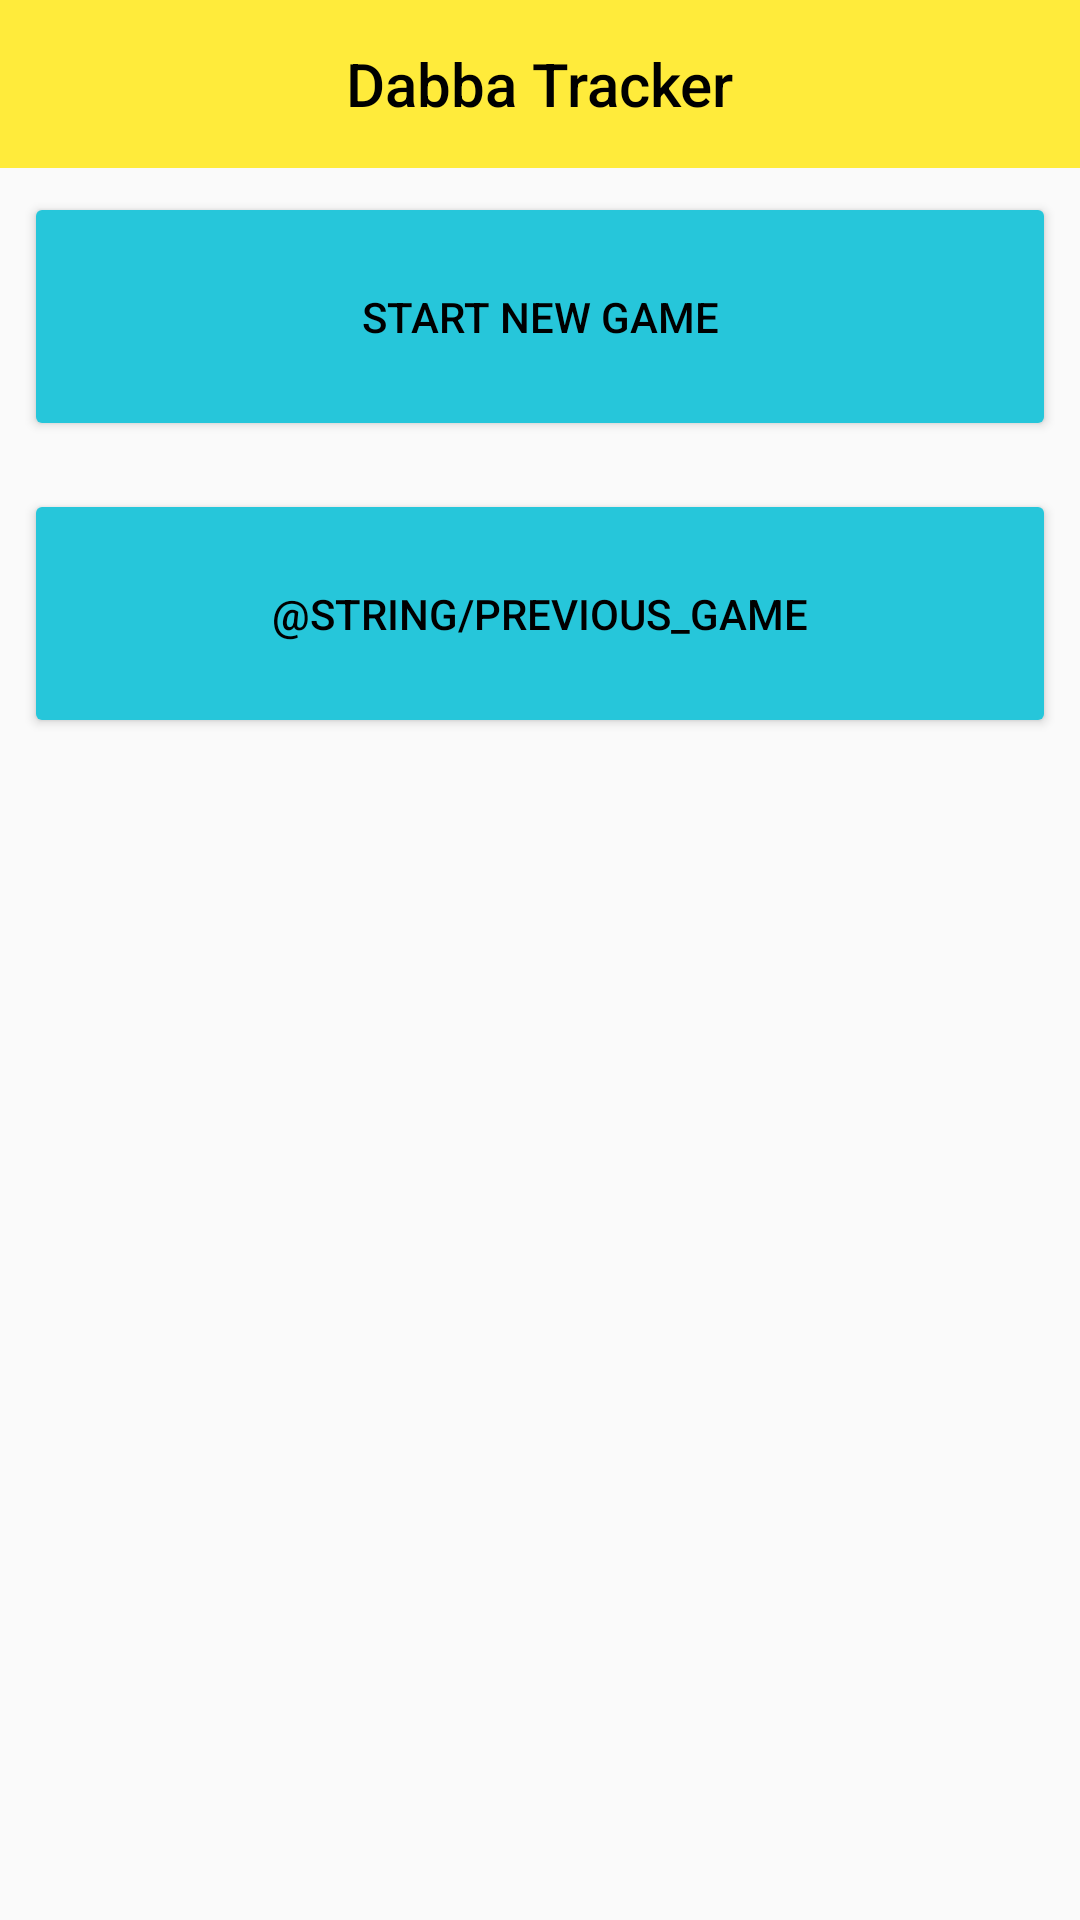

Write the Android layout XML for this screen, with the resource values it uses.
<!-- AndroidManifest.xml: application theme AppTheme -->
<!-- res/layout/firstscreen.xml -->
<?xml version="1.0" encoding="utf-8"?>
<LinearLayout xmlns:android="http://schemas.android.com/apk/res/android"
    android:layout_width="match_parent"
    android:layout_height="match_parent"
    android:orientation="vertical">

    <androidx.appcompat.widget.Toolbar
        android:id="@+id/ngametoolbar"
        android:layout_width="match_parent"
        android:layout_height="wrap_content"
        android:background="@color/toolbarbkgnd"
        android:gravity="center_horizontal"
        android:minHeight="?attr/actionBarSize">

        <TextView
            style="@style/TextAppearance.AppCompat.Widget.ActionBar.Title"
            android:layout_width="wrap_content"
            android:layout_height="wrap_content"
            android:layout_gravity="center"
            android:text="Dabba Tracker"
            android:textColor="@color/toolbartext" />

    </androidx.appcompat.widget.Toolbar>

    <Button
        android:id="@+id/newGameButton"
        style="@style/Widget.AppCompat.Button.Colored"
        android:layout_width="match_parent"
        android:layout_height="wrap_content"
        android:layout_margin="8dp"
        android:backgroundTint="@color/colorButton"
        android:padding="32dp"
        android:text="@string/start_new_game"
        android:textColor="@color/black"
        android:textSize="@dimen/buttonTextSize" />

    <Button
        android:id="@+id/previousGameButton"
        style="@style/Widget.AppCompat.Button.Colored"
        android:layout_width="match_parent"
        android:layout_height="wrap_content"
        android:layout_margin="8dp"
        android:backgroundTint="@color/colorButton"
        android:padding="32dp"
        android:text="@string/previous_game"
        android:textColor="@color/black"
        android:textSize="@dimen/buttonTextSize" />
</LinearLayout>
<!-- resources referenced by this layout -->
<resources>
  <color name="black">#000000</color>
  <color name="colorButton">#26C6DA</color>
  <color name="toolbarbkgnd">#FFEB3B</color>
  <color name="toolbartext">#000000</color>
  <dimen name="buttonTextSize">14sp</dimen>
  <string name="start_new_game">Start New Game</string>
  <style name="AppTheme" parent="Theme.AppCompat.Light.DarkActionBar">
          
          <item name="colorPrimary">@color/colorPrimary</item>
          <item name="colorPrimaryDark">@color/colorPrimaryDark</item>
          <item name="colorAccent">@color/colorAccent</item>
      </style>
  <color name="colorPrimary">#BDBDBD</color>
  <color name="colorPrimaryDark">#3700B3</color>
  <color name="colorAccent">#3700B3</color>
</resources>
